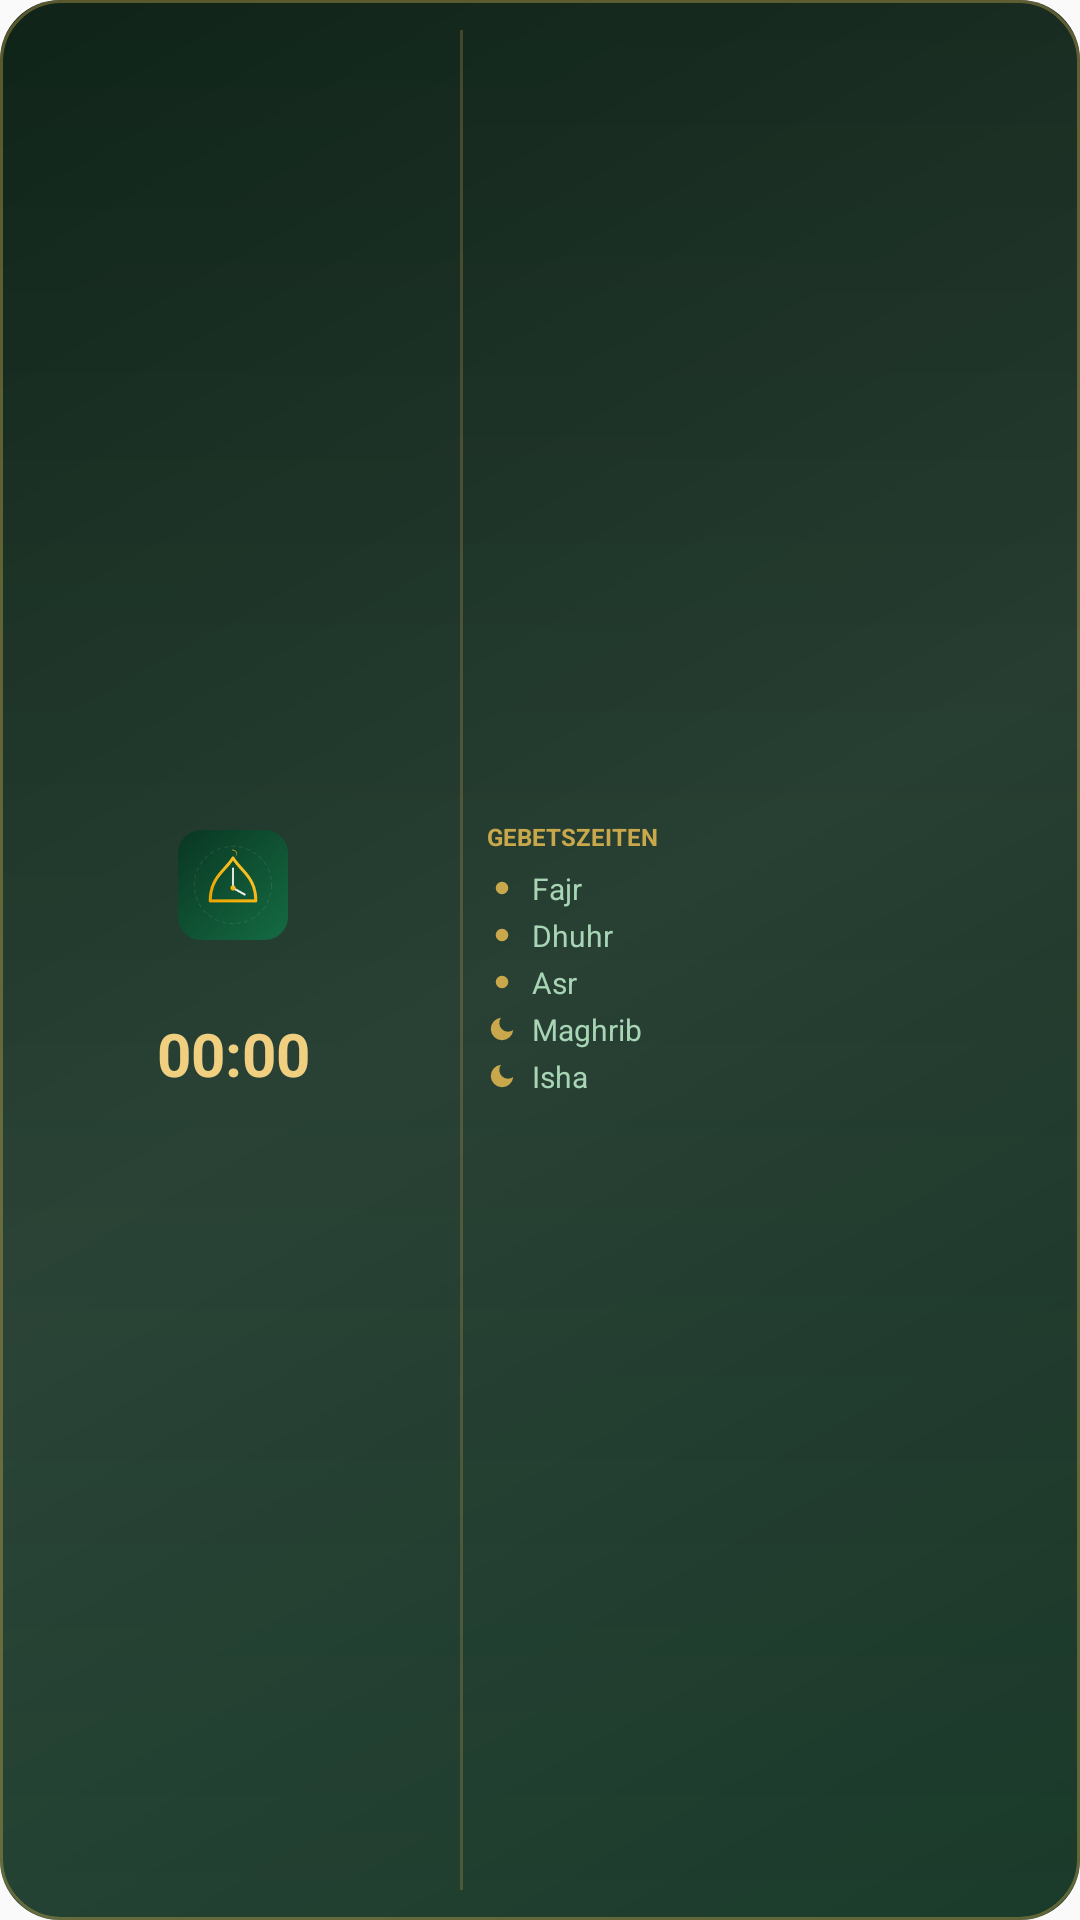

The Android layout XML behind this screen, and the referenced resources:
<!-- AndroidManifest.xml: application theme AppTheme -->
<!-- res/layout/widget_full.xml -->
<?xml version="1.0" encoding="utf-8"?>
<LinearLayout xmlns:android="http://schemas.android.com/apk/res/android"
    android:id="@+id/widget_full_root"
    android:layout_width="match_parent"
    android:layout_height="match_parent"
    android:background="@drawable/widget_glass_bg"
    android:gravity="center_vertical"
    android:orientation="horizontal"
    android:padding="10dp">

    <LinearLayout
        android:id="@+id/widget_full_left"
        android:layout_width="0dp"
        android:layout_height="wrap_content"
        android:layout_weight="0.42"
        android:gravity="center"
        android:orientation="vertical">

        <ImageView
            android:id="@+id/widget_full_icon"
            android:layout_width="40dp"
            android:layout_height="40dp"
            android:contentDescription="@string/widget_full_name"
            android:scaleType="centerCrop"
            android:src="@mipmap/ic_launcher" />

        <TextView
            android:id="@+id/widget_full_next_label"
            android:layout_width="match_parent"
            android:layout_height="wrap_content"
            android:layout_marginTop="6dp"
            android:gravity="center"
            android:maxLines="2"
            android:textColor="@color/widget_gold"
            android:textSize="11sp"
            android:textStyle="bold" />

        <Chronometer
            android:id="@+id/widget_full_chronometer"
            android:layout_width="match_parent"
            android:layout_height="wrap_content"
            android:layout_marginTop="2dp"
            android:countDown="true"
            android:format="%s"
            android:gravity="center"
            android:textColor="@color/widget_gold_light"
            android:textSize="20sp"
            android:textStyle="bold" />

        <TextView
            android:id="@+id/widget_full_timer_static"
            android:layout_width="match_parent"
            android:layout_height="wrap_content"
            android:layout_marginTop="2dp"
            android:gravity="center"
            android:textColor="@color/widget_gold_light"
            android:textSize="20sp"
            android:textStyle="bold"
            android:visibility="gone" />

        <TextView
            android:id="@+id/widget_full_offline"
            android:layout_width="match_parent"
            android:layout_height="wrap_content"
            android:layout_marginTop="2dp"
            android:gravity="center"
            android:textColor="@color/widget_text_muted"
            android:textSize="8sp"
            android:visibility="gone" />
    </LinearLayout>

    <TextView
        android:layout_width="1dp"
        android:layout_height="match_parent"
        android:layout_marginLeft="8dp"
        android:layout_marginRight="8dp"
        android:background="#40c9a84c"
        android:text="" />

    <LinearLayout
        android:id="@+id/widget_full_right"
        android:layout_width="0dp"
        android:layout_height="wrap_content"
        android:layout_weight="0.58"
        android:orientation="vertical">

        <TextView
            android:id="@+id/widget_full_title"
            android:layout_width="match_parent"
            android:layout_height="wrap_content"
            android:layout_marginBottom="4dp"
            android:ellipsize="end"
            android:maxLines="1"
            android:text="@string/widget_schedule_title"
            android:textColor="@color/widget_gold"
            android:textSize="8sp"
            android:textStyle="bold" />

        <LinearLayout
            android:id="@+id/full_row_fajr"
            android:layout_width="match_parent"
            android:layout_height="wrap_content"
            android:gravity="center_vertical"
            android:orientation="horizontal"
            android:paddingTop="1dp"
            android:paddingBottom="1dp">

            <ImageView
                android:id="@+id/full_fajr_icon"
                android:layout_width="10dp"
                android:layout_height="10dp"
                android:contentDescription="@string/prayer_fajr"
                android:src="@drawable/widget_icon_sun" />

            <TextView
                android:id="@+id/full_fajr_name"
                android:layout_width="0dp"
                android:layout_height="wrap_content"
                android:layout_marginStart="5dp"
                android:layout_weight="1"
                android:ellipsize="end"
                android:maxLines="1"
                android:text="@string/prayer_fajr_short"
                android:textColor="@color/widget_text_muted"
                android:textSize="10sp" />

            <TextView
                android:id="@+id/full_fajr_time"
                android:layout_width="wrap_content"
                android:layout_height="wrap_content"
                android:layout_marginStart="3dp"
                android:maxLines="1"
                android:textColor="@color/widget_text_muted"
                android:textSize="10sp"
                android:textStyle="bold" />
        </LinearLayout>

        <LinearLayout
            android:id="@+id/full_row_dhuhr"
            android:layout_width="match_parent"
            android:layout_height="wrap_content"
            android:gravity="center_vertical"
            android:orientation="horizontal"
            android:paddingTop="1dp"
            android:paddingBottom="1dp">

            <ImageView
                android:id="@+id/full_dhuhr_icon"
                android:layout_width="10dp"
                android:layout_height="10dp"
                android:contentDescription="@string/prayer_dhuhr"
                android:src="@drawable/widget_icon_sun" />

            <TextView
                android:id="@+id/full_dhuhr_name"
                android:layout_width="0dp"
                android:layout_height="wrap_content"
                android:layout_marginStart="5dp"
                android:layout_weight="1"
                android:ellipsize="end"
                android:maxLines="1"
                android:text="@string/prayer_dhuhr_short"
                android:textColor="@color/widget_text_muted"
                android:textSize="10sp" />

            <TextView
                android:id="@+id/full_dhuhr_time"
                android:layout_width="wrap_content"
                android:layout_height="wrap_content"
                android:layout_marginStart="3dp"
                android:maxLines="1"
                android:textColor="@color/widget_text_muted"
                android:textSize="10sp"
                android:textStyle="bold" />
        </LinearLayout>

        <LinearLayout
            android:id="@+id/full_row_asr"
            android:layout_width="match_parent"
            android:layout_height="wrap_content"
            android:gravity="center_vertical"
            android:orientation="horizontal"
            android:paddingTop="1dp"
            android:paddingBottom="1dp">

            <ImageView
                android:id="@+id/full_asr_icon"
                android:layout_width="10dp"
                android:layout_height="10dp"
                android:contentDescription="@string/prayer_asr"
                android:src="@drawable/widget_icon_sun" />

            <TextView
                android:id="@+id/full_asr_name"
                android:layout_width="0dp"
                android:layout_height="wrap_content"
                android:layout_marginStart="5dp"
                android:layout_weight="1"
                android:ellipsize="end"
                android:maxLines="1"
                android:text="@string/prayer_asr_short"
                android:textColor="@color/widget_text_muted"
                android:textSize="10sp" />

            <TextView
                android:id="@+id/full_asr_time"
                android:layout_width="wrap_content"
                android:layout_height="wrap_content"
                android:layout_marginStart="3dp"
                android:maxLines="1"
                android:textColor="@color/widget_text_muted"
                android:textSize="10sp"
                android:textStyle="bold" />
        </LinearLayout>

        <LinearLayout
            android:id="@+id/full_row_maghrib"
            android:layout_width="match_parent"
            android:layout_height="wrap_content"
            android:gravity="center_vertical"
            android:orientation="horizontal"
            android:paddingTop="1dp"
            android:paddingBottom="1dp">

            <ImageView
                android:id="@+id/full_maghrib_icon"
                android:layout_width="10dp"
                android:layout_height="10dp"
                android:contentDescription="@string/prayer_maghrib"
                android:src="@drawable/widget_icon_moon" />

            <TextView
                android:id="@+id/full_maghrib_name"
                android:layout_width="0dp"
                android:layout_height="wrap_content"
                android:layout_marginStart="5dp"
                android:layout_weight="1"
                android:ellipsize="end"
                android:maxLines="1"
                android:text="@string/prayer_maghrib_short"
                android:textColor="@color/widget_text_muted"
                android:textSize="10sp" />

            <TextView
                android:id="@+id/full_maghrib_time"
                android:layout_width="wrap_content"
                android:layout_height="wrap_content"
                android:layout_marginStart="3dp"
                android:maxLines="1"
                android:textColor="@color/widget_text_muted"
                android:textSize="10sp"
                android:textStyle="bold" />
        </LinearLayout>

        <LinearLayout
            android:id="@+id/full_row_isha"
            android:layout_width="match_parent"
            android:layout_height="wrap_content"
            android:gravity="center_vertical"
            android:orientation="horizontal"
            android:paddingTop="1dp"
            android:paddingBottom="1dp">

            <ImageView
                android:id="@+id/full_isha_icon"
                android:layout_width="10dp"
                android:layout_height="10dp"
                android:contentDescription="@string/prayer_isha"
                android:src="@drawable/widget_icon_moon" />

            <TextView
                android:id="@+id/full_isha_name"
                android:layout_width="0dp"
                android:layout_height="wrap_content"
                android:layout_marginStart="5dp"
                android:layout_weight="1"
                android:ellipsize="end"
                android:maxLines="1"
                android:text="@string/prayer_isha_short"
                android:textColor="@color/widget_text_muted"
                android:textSize="10sp" />

            <TextView
                android:id="@+id/full_isha_time"
                android:layout_width="wrap_content"
                android:layout_height="wrap_content"
                android:layout_marginStart="3dp"
                android:maxLines="1"
                android:textColor="@color/widget_text_muted"
                android:textSize="10sp"
                android:textStyle="bold" />
        </LinearLayout>

        <TextView
            android:id="@+id/widget_full_error"
            android:layout_width="match_parent"
            android:layout_height="wrap_content"
            android:layout_marginTop="2dp"
            android:gravity="center"
            android:textColor="@color/widget_text_muted"
            android:textSize="9sp"
            android:visibility="gone" />
    </LinearLayout>

</LinearLayout>
<!-- resources referenced by this layout -->
<resources>
  <color name="widget_gold">#c9a84c</color>
  <color name="widget_gold_light">#f0d080</color>
  <color name="widget_text_muted">#a8d5b5</color>
  <!-- drawable widget_glass_bg (drawable) -->
  <?xml version="1.0" encoding="utf-8"?>
  <layer-list xmlns:android="http://schemas.android.com/apk/res/android">
      <item>
          <shape android:shape="rectangle">
              <gradient
                  android:angle="145"
                  android:endColor="#1a3a2a"
                  android:startColor="#0f2318"
                  android:type="linear" />
              <corners android:radius="20dp" />
          </shape>
      </item>
      <item>
          <shape android:shape="rectangle">
              <gradient
                  android:angle="315"
                  android:centerColor="#15ffffff"
                  android:endColor="#00ffffff"
                  android:startColor="#00ffffff"
                  android:type="linear" />
              <corners android:radius="20dp" />
          </shape>
      </item>
      <item>
          <shape android:shape="rectangle">
              <corners android:radius="20dp" />
              <stroke
                  android:width="1dp"
                  android:color="#66c9a84c" />
          </shape>
      </item>
  </layer-list>
  <!-- drawable widget_icon_moon (drawable) -->
  <?xml version="1.0" encoding="utf-8"?>
  <vector xmlns:android="http://schemas.android.com/apk/res/android"
      android:width="14dp"
      android:height="14dp"
      android:viewportWidth="24"
      android:viewportHeight="24">
      <path
          android:fillColor="#c9a84c"
          android:pathData="M21,12.79A9,9 0,1 1,11.21 3a7,7 0,0 0,9.79 9.79z" />
  </vector>
  <!-- drawable widget_icon_sun (drawable) -->
  <?xml version="1.0" encoding="utf-8"?>
  <vector xmlns:android="http://schemas.android.com/apk/res/android"
      android:width="14dp"
      android:height="14dp"
      android:viewportWidth="24"
      android:viewportHeight="24">
      <path
          android:fillColor="#c9a84c"
          android:pathData="M12,7a5,5 0,1 1,0 10a5,5 0,1 1,0 -10M12,1v2M12,21v2M4.22,4.22l1.42,1.42M18.36,18.36l1.42,1.42M1,12h2M21,12h2M4.22,19.78l1.42,-1.42M18.36,5.64l1.42,-1.42" />
  </vector>
  <!-- mipmap ic_launcher: png bitmap (mipmap-mdpi, 2395 bytes) -->
  <string name="prayer_asr">Nachmittagsgebet</string>
  <string name="prayer_asr_short">Asr</string>
  <string name="prayer_dhuhr">Mittagsgebet</string>
  <string name="prayer_dhuhr_short">Dhuhr</string>
  <string name="prayer_fajr">Morgengebet</string>
  <string name="prayer_fajr_short">Fajr</string>
  <string name="prayer_isha">Nachtgebet</string>
  <string name="prayer_isha_short">Isha</string>
  <string name="prayer_maghrib">Abendgebet</string>
  <string name="prayer_maghrib_short">Maghrib</string>
  <string name="widget_full_name">Salat Zeit – Übersicht</string>
  <string name="widget_schedule_title">GEBETSZEITEN</string>
  <style name="AppTheme" parent="Theme.AppCompat.Light.DarkActionBar">
          <item name="colorPrimary">@color/colorPrimary</item>
          <item name="colorPrimaryDark">@color/colorPrimaryDark</item>
          <item name="colorAccent">@color/colorAccent</item>
          <item name="android:statusBarColor">@color/colorPrimaryDark</item>
          <item name="android:navigationBarColor">@color/colorPrimaryDark</item>
      </style>
  <color name="colorPrimary">#1a3a2a</color>
  <color name="colorPrimaryDark">#0f2318</color>
  <color name="colorAccent">#c9a84c</color>
</resources>
